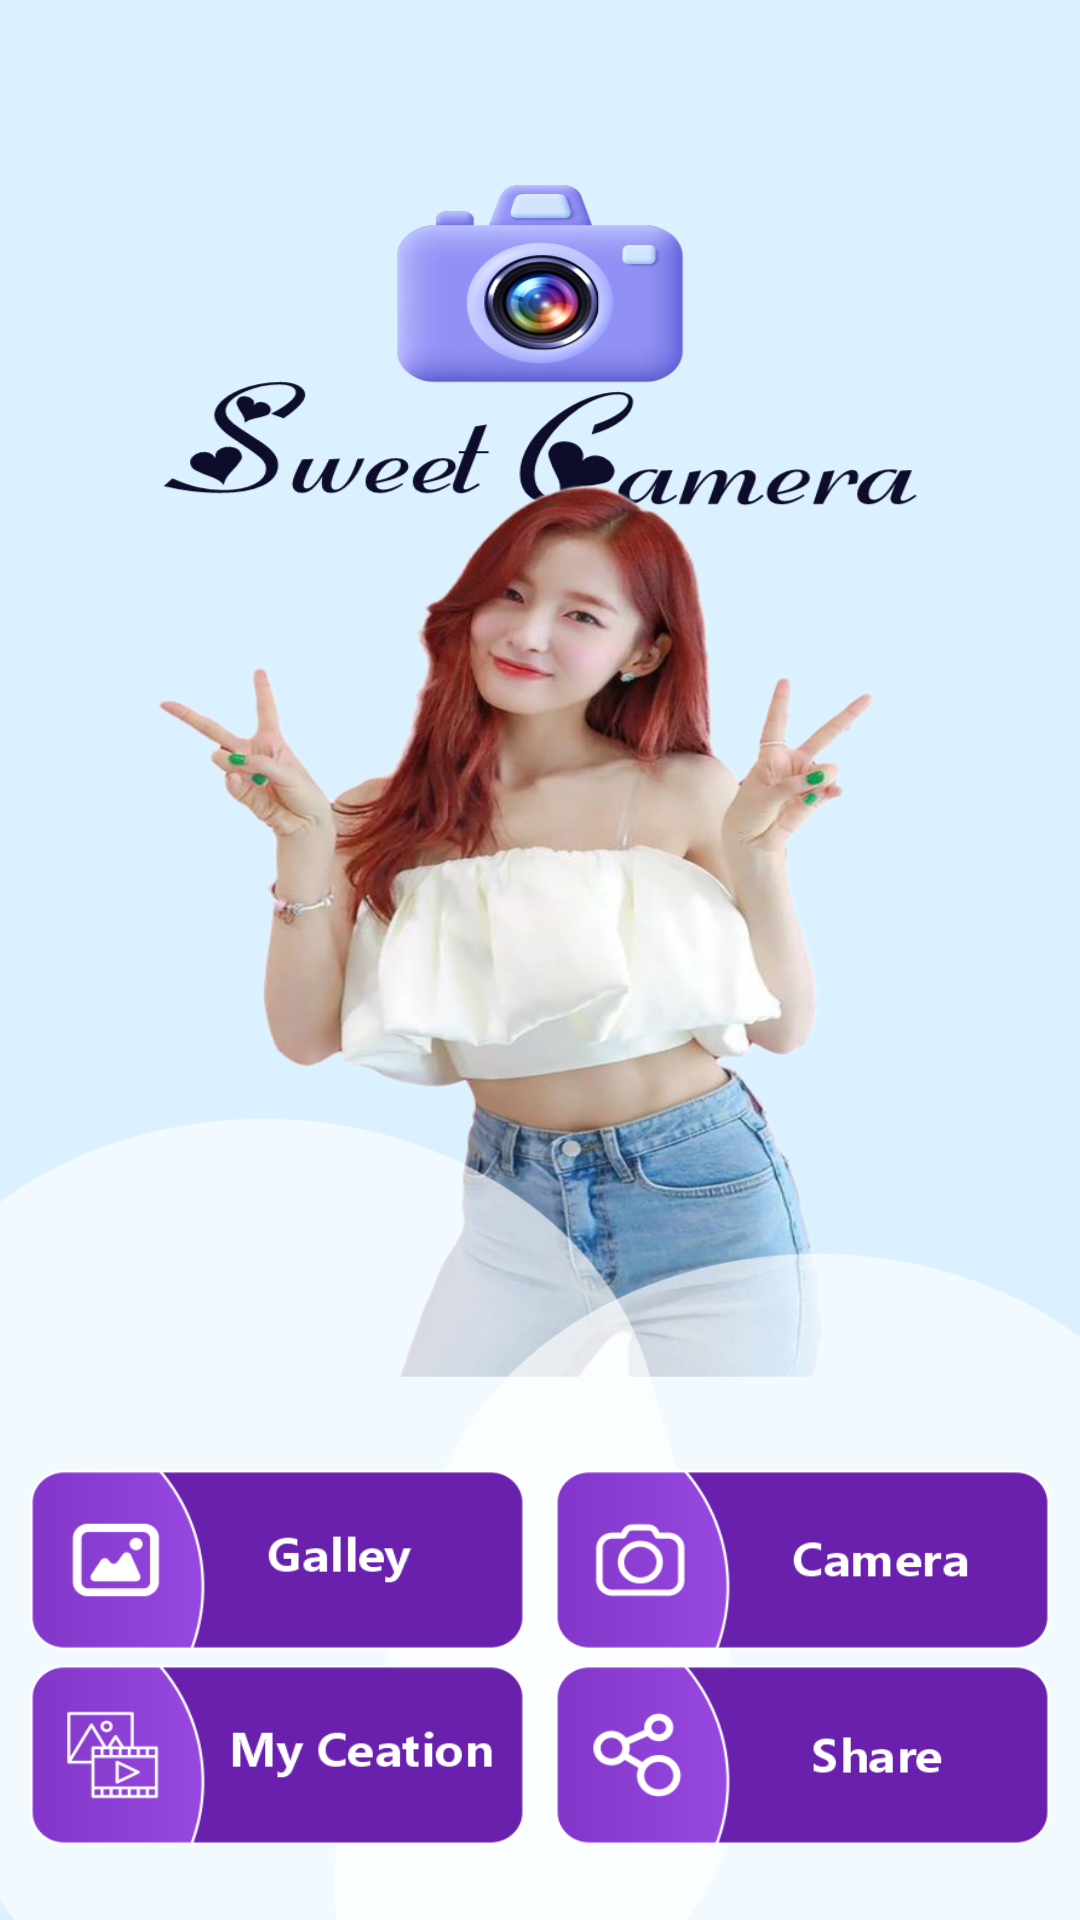

Layout XML and referenced resources for this Android screen:
<!-- AndroidManifest.xml: application theme AppTheme -->
<!-- res/layout/activitysweet_main.xml -->
<?xml version="1.0" encoding="utf-8"?>
<LinearLayout xmlns:android="http://schemas.android.com/apk/res/android"
    android:id="@+id/activity_main"
    android:layout_width="match_parent"
    android:layout_height="match_parent"
    android:orientation="vertical"
    android:background="@drawable/dashbg">

    <LinearLayout
        android:id="@+id/top_option"
        android:layout_width="match_parent"
        android:layout_height="wrap_content"
        android:layout_marginTop="@dimen/margin_420"
        android:orientation="vertical">

        <LinearLayout
            android:id="@+id/llcontrol"
            android:layout_width="match_parent"
            android:layout_height="wrap_content"
            android:layout_above="@+id/llcontroltext"
            android:layout_marginTop="@dimen/dim_70"
            android:orientation="vertical">

            <LinearLayout
                android:layout_width="match_parent"
                android:layout_height="wrap_content"
                android:orientation="horizontal">

                <LinearLayout
                    android:layout_width="match_parent"
                    android:layout_height="@dimen/dim_60"
                    android:id="@+id/ivgallery"
                    style="@style/LinearMainOption"
                    android:layout_marginStart="10dp"
                    android:layout_marginEnd="5dp"
                    android:background="@drawable/gallery"
                    android:gravity="center">
                </LinearLayout>

                <LinearLayout
                    android:layout_width="match_parent"
                    android:layout_height="@dimen/dim_60"
                    android:id="@+id/ivcamera"
                    style="@style/LinearMainOption"
                    android:layout_marginStart="5dp"
                    android:layout_marginEnd="10dp"
                    android:background="@drawable/camera"
                    android:gravity="center">
                </LinearLayout>

            </LinearLayout>

            <LinearLayout
                android:layout_width="match_parent"
                android:layout_height="wrap_content"
                android:layout_marginTop="@dimen/dim_5"
                android:orientation="horizontal">

                <LinearLayout
                    android:layout_width="match_parent"
                    android:layout_height="@dimen/dim_60"
                    android:id="@+id/ivmycreation"
                    style="@style/LinearMainOption"
                    android:layout_marginStart="10dp"
                    android:layout_marginEnd="5dp"
                    android:background="@drawable/mycreation"
                    android:gravity="center">

                </LinearLayout>

                <LinearLayout
                    android:layout_width="match_parent"
                    android:layout_height="@dimen/dim_60"
                    android:id="@+id/ivshareapp"
                    style="@style/LinearMainOption"
                    android:layout_marginStart="5dp"
                    android:layout_marginEnd="10dp"
                    android:background="@drawable/share"
                    android:gravity="center">

                </LinearLayout>

            </LinearLayout>

        </LinearLayout>

    </LinearLayout>

    <LinearLayout
        android:id="@+id/bannerAds_1"
        android:layout_width="match_parent"
        android:layout_height="wrap_content"
        android:layout_alignParentBottom="true"
        android:layout_centerHorizontal="true"
        android:layout_gravity="center"
        android:layout_marginTop="@dimen/dim_15sp"
        android:gravity="center"
        android:orientation="horizontal"/>
</LinearLayout>
<!-- resources referenced by this layout -->
<resources>
  <dimen name="dim_15sp">15sp</dimen>
  <dimen name="dim_5">5dp</dimen>
  <dimen name="dim_60">60dp</dimen>
  <dimen name="dim_70">70dp</dimen>
  <dimen name="margin_420">420dp</dimen>
  <!-- drawable camera: png bitmap (drawable, 13227 bytes) -->
  <!-- drawable dashbg: png bitmap (drawable, 500526 bytes) -->
  <!-- drawable gallery: png bitmap (drawable, 11949 bytes) -->
  <!-- drawable mycreation: png bitmap (drawable, 13827 bytes) -->
  <!-- drawable share: png bitmap (drawable, 13457 bytes) -->
  <style name="LinearMainOption">
          <item name="android:layout_width">match_parent</item>
          <item name="android:layout_height">wrap_content</item>
          <item name="android:padding">@dimen/margin_16</item>
          <item name="android:layout_weight">1</item>
          <item name="android:orientation">vertical</item>
  
      </style>
  <style name="AppTheme" parent="Theme.AppCompat.Light.NoActionBar">
          <item name="android:typeface">serif</item>
          <item name="colorAccent">@color/colorAccent</item>
          <item name="colorPrimary">@color/colorPrimary</item>
          <item name="colorPrimaryDark">#151314</item>
      </style>
  <dimen name="margin_16">16dp</dimen>
  <color name="colorAccent">#151314</color>
  <color name="colorPrimary">#000000</color>
</resources>
